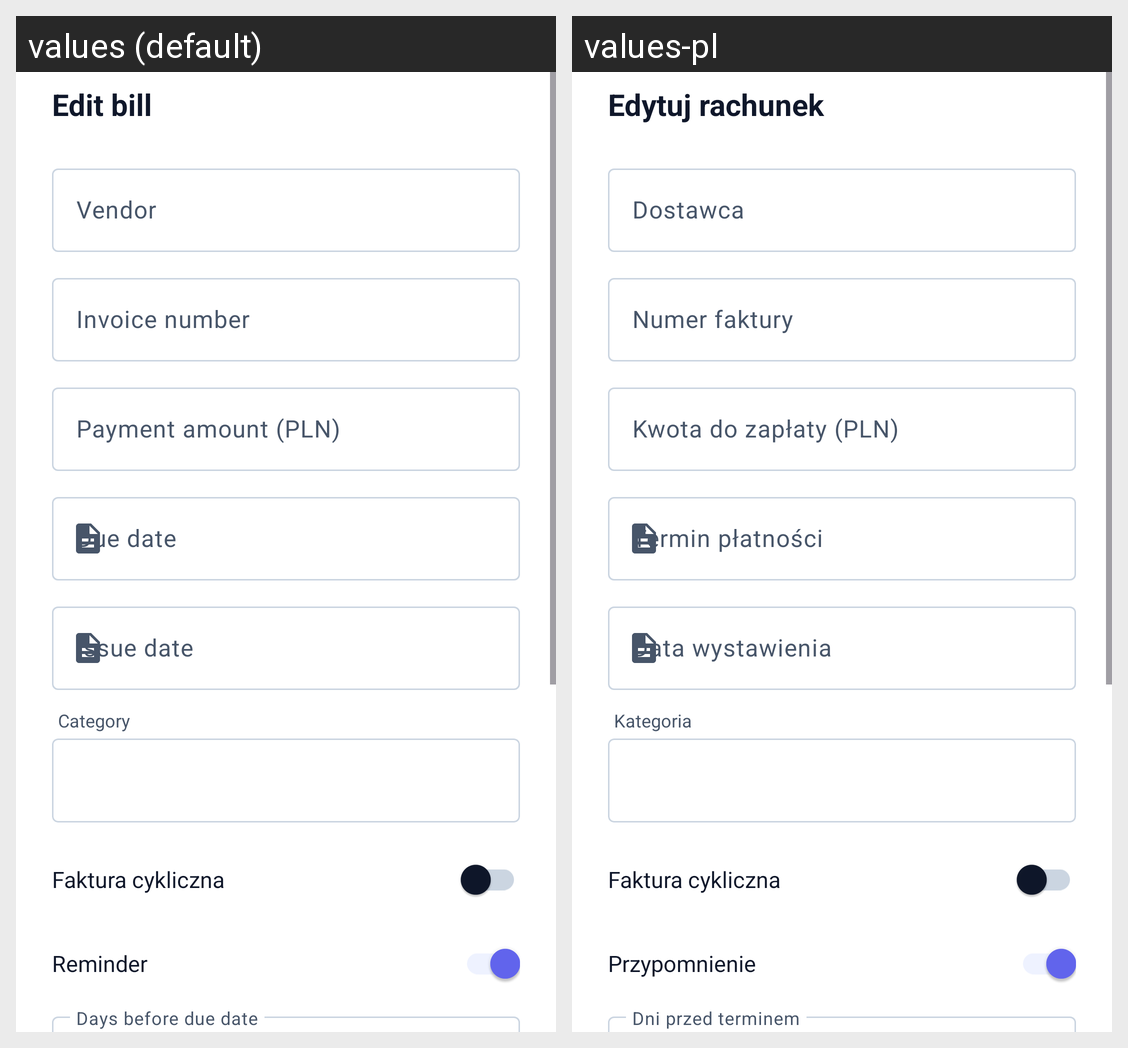

Strings drawn on this Android screen and how each of the app's shown locales translates them:
Android screen res/layout/dialog_edit_bill.xml rendered under 2 locales, left to right: values (default), values-pl. Device: Nexus 5 (rendered at 1080×1920; each locale shown at half size, 540×960, under a caption strip naming it); theme Theme.BudgetOCR.
Strings drawn on this screen, with the default value and each locale's value (text and hints the layout hard-codes, and strings that could not be matched under every locale, appear in the picture but are not listed):

edit_bill
  values: Edit bill
  values-pl: Edytuj rachunek

vendor_hint
  values: Vendor
  values-pl: Dostawca

invoice_number_hint
  values: Invoice number
  values-pl: Numer faktury

payment_amount_hint
  values: Payment amount (PLN)
  values-pl: Kwota do zapłaty (PLN)

due_date_hint
  values: Due date
  values-pl: Termin płatności

issue_date_hint
  values: Issue date
  values-pl: Data wystawienia

category_label
  values: Category
  values-pl: Kategoria

recurring_invoice
  values: Faktura cykliczna
  values-pl: Faktura cykliczna  [not translated; the default value is used]

reminder_label
  values: Reminder
  values-pl: Przypomnienie
